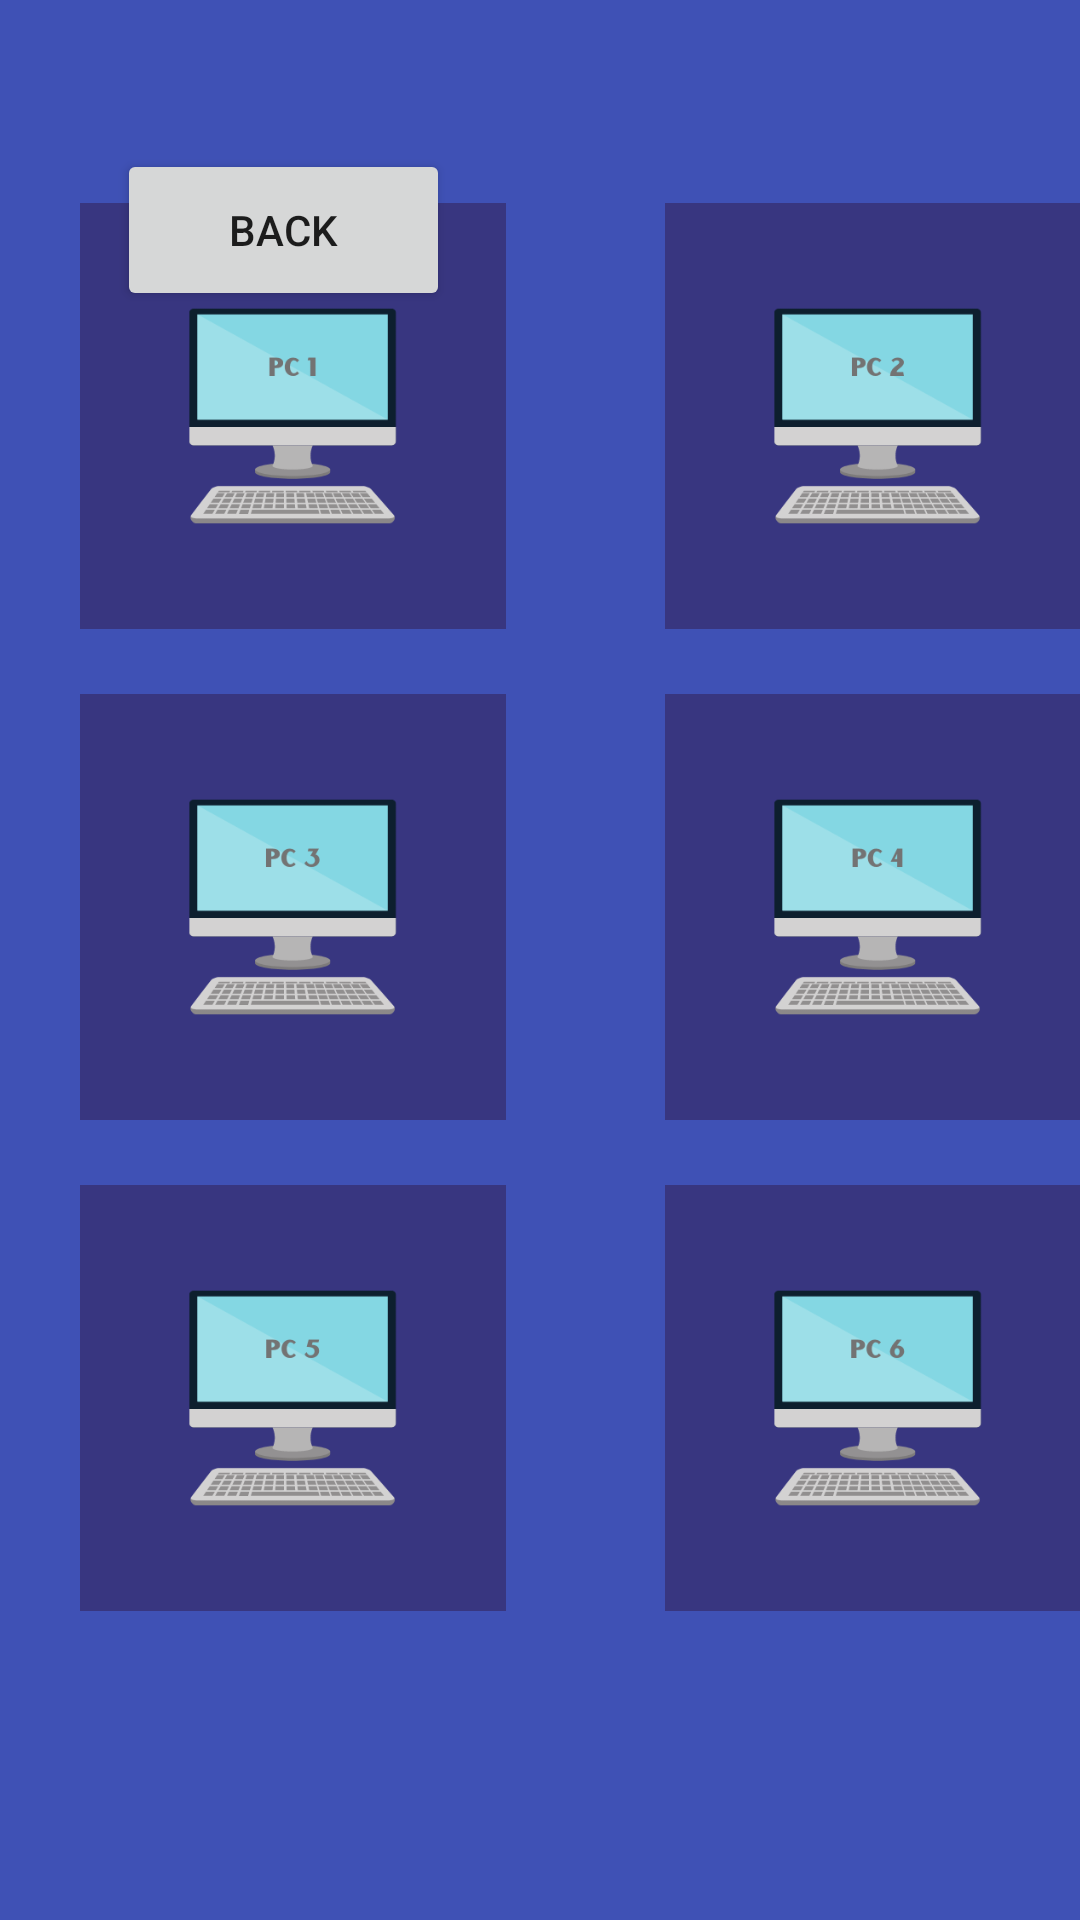

This screen was rendered from an Android layout file. Write that file and the resources it references.
<!-- AndroidManifest.xml: application theme Theme.CCUM -->
<!-- res/layout/pcavailablec.xml -->
<?xml version="1.0" encoding="utf-8"?>
<androidx.constraintlayout.widget.ConstraintLayout xmlns:android="http://schemas.android.com/apk/res/android"
    xmlns:app="http://schemas.android.com/apk/res-auto"
    xmlns:tools="http://schemas.android.com/tools"
    android:layout_width="match_parent"
    android:layout_height="match_parent"
    tools:context=".PcAvailableC"
    android:background="#3F51B5">

    <TableLayout
        android:layout_width="360dp"
        android:layout_height="536dp"
        app:layout_constraintBottom_toBottomOf="parent"
        app:layout_constraintEnd_toEndOf="parent"
        app:layout_constraintHorizontal_bias="0.313"
        app:layout_constraintStart_toStartOf="parent"
        app:layout_constraintTop_toTopOf="parent"
        app:layout_constraintVertical_bias="0.651">

        <TableRow
            android:layout_width="match_parent"
            android:layout_height="match_parent">

            <ImageView
                android:id="@+id/pc1"
                android:layout_width="195dp"
                android:layout_height="142dp"
                android:src="@drawable/pc1"
                tools:layout_editor_absoluteX="80dp"
                tools:layout_editor_absoluteY="596dp" />

            <ImageView
                android:id="@+id/pc2"
                android:layout_width="195dp"
                android:layout_height="142dp"
                android:src="@drawable/pc2"
                tools:layout_editor_absoluteX="80dp"
                tools:layout_editor_absoluteY="596dp" />
        </TableRow>

        <TableRow
            android:layout_width="match_parent"
            android:layout_height="match_parent">

            <TextView
                android:id="@+id/statusPc1"
                android:layout_width="161dp"
                android:layout_height="match_parent"
                android:layout_weight="1"
                android:fontFamily="@font/poppins_medium"
                android:gravity="center"
                android:textColor="#ffff"
                android:textSize="16sp" />

            <TextView
                android:id="@+id/statusPc2"
                android:layout_width="161dp"
                android:layout_height="match_parent"
                android:layout_weight="1"
                android:fontFamily="@font/poppins_medium"
                android:gravity="center"
                android:textColor="#ffff"
                android:textSize="16sp" />
        </TableRow>

        <TableRow
            android:layout_width="match_parent"
            android:layout_height="match_parent">

            <ImageView
                android:id="@+id/pc3"
                android:layout_width="195dp"
                android:layout_height="142dp"
                android:src="@drawable/pc3"
                tools:layout_editor_absoluteX="80dp"
                tools:layout_editor_absoluteY="596dp" />

            <ImageView
                android:id="@+id/pc4"
                android:layout_width="195dp"
                android:layout_height="142dp"
                android:src="@drawable/pc4"
                tools:layout_editor_absoluteX="80dp"
                tools:layout_editor_absoluteY="596dp" />
        </TableRow>

        <TableRow
            android:layout_width="match_parent"
            android:layout_height="match_parent">

            <TextView
                android:id="@+id/statusPc3"
                android:layout_width="161dp"
                android:layout_height="match_parent"
                android:layout_weight="1"
                android:fontFamily="@font/poppins_medium"
                android:gravity="center"
                android:textColor="#ffff"
                android:textSize="16sp" />

            <TextView
                android:id="@+id/statusPc4"
                android:layout_width="161dp"
                android:layout_height="match_parent"
                android:layout_weight="1"
                android:fontFamily="@font/poppins_medium"
                android:gravity="center"
                android:textColor="#ffff"
                android:textSize="16sp" />
        </TableRow>

        <TableRow
            android:layout_width="match_parent"
            android:layout_height="match_parent">

            <ImageView
                android:id="@+id/pc5"
                android:layout_width="195dp"
                android:layout_height="142dp"
                android:src="@drawable/pc5"
                tools:layout_editor_absoluteX="80dp"
                tools:layout_editor_absoluteY="596dp" />

            <ImageView
                android:id="@+id/pc6"
                android:layout_width="195dp"
                android:layout_height="142dp"
                android:src="@drawable/pc6"
                tools:layout_editor_absoluteX="80dp"
                tools:layout_editor_absoluteY="596dp" />
        </TableRow>

        <TableRow
            android:layout_width="match_parent"
            android:layout_height="match_parent">

            <TextView
                android:id="@+id/statusPc5"
                android:layout_width="161dp"
                android:layout_height="match_parent"
                android:layout_weight="1"
                android:fontFamily="@font/poppins_medium"
                android:gravity="center"
                android:textColor="#ffff"
                android:textSize="16sp" />

            <TextView
                android:id="@+id/statusPc6"
                android:layout_width="161dp"
                android:layout_height="match_parent"
                android:layout_weight="1"
                android:fontFamily="@font/poppins_medium"
                android:gravity="center"
                android:textColor="#ffff"
                android:textSize="16sp" />
        </TableRow>
    </TableLayout>
    <androidx.appcompat.widget.AppCompatButton
        android:id="@+id/backbtn6"
        android:layout_width="111dp"
        android:layout_height="54dp"
        android:text="@string/back"
        app:layout_constraintBottom_toBottomOf="parent"
        app:layout_constraintEnd_toEndOf="parent"
        app:layout_constraintHorizontal_bias="0.156"
        app:layout_constraintStart_toStartOf="parent"
        app:layout_constraintTop_toTopOf="parent"
        app:layout_constraintVertical_bias="0.085" />

</androidx.constraintlayout.widget.ConstraintLayout>
<!-- resources referenced by this layout -->
<resources>
  <!-- drawable pc1: png bitmap (drawable, 12149 bytes) -->
  <!-- drawable pc2: png bitmap (drawable, 12619 bytes) -->
  <!-- drawable pc3: png bitmap (drawable, 12649 bytes) -->
  <!-- drawable pc4: png bitmap (drawable, 12295 bytes) -->
  <!-- drawable pc5: png bitmap (drawable, 12661 bytes) -->
  <!-- drawable pc6: png bitmap (drawable, 12684 bytes) -->
  <string name="back">Back</string>
  <style name="Theme.CCUM" parent="Theme.MaterialComponents.DayNight.DarkActionBar">
          
          <item name="colorPrimary">@color/purple_500</item>
          <item name="colorPrimaryVariant">@color/purple_700</item>
          <item name="colorOnPrimary">@color/white</item>
          
          <item name="colorSecondary">@color/teal_200</item>
          <item name="colorSecondaryVariant">@color/teal_700</item>
          <item name="colorOnSecondary">@color/black</item>
          
          <item name="android:statusBarColor" tools:targetApi="l">?attr/colorPrimaryVariant</item>
          
      </style>
  <!-- not gathered from this repository: default colours our renderer supplied (Android Studio template values) -->
  <color name="purple_500">#FF6200EE</color>
  <color name="purple_700">#FF3700B3</color>
  <color name="teal_200">#FF03DAC5</color>
  <color name="teal_700">#FF018786</color>
  <color name="black">#FF000000</color>
  <color name="white">#FFFFFFFF</color>
</resources>
